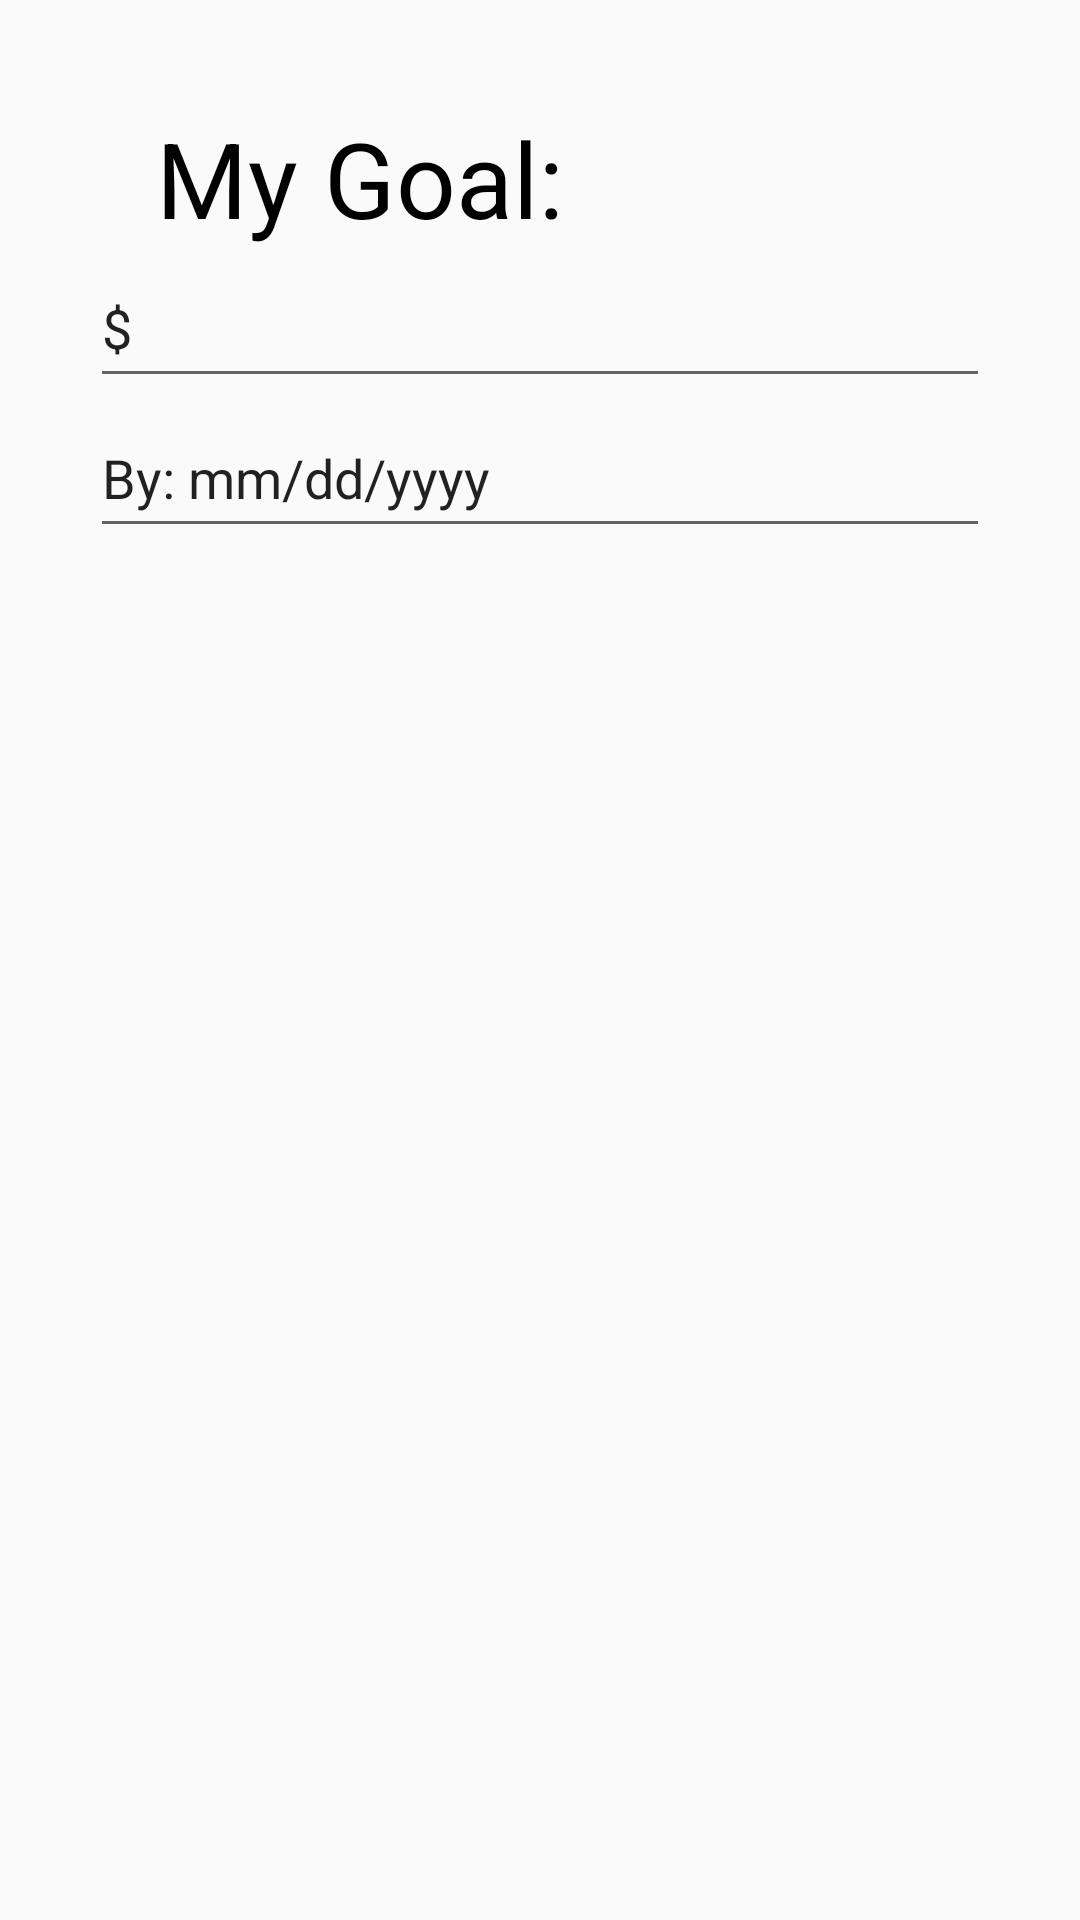

Android layout source for this screen:
<!-- AndroidManifest.xml: application theme Theme.BudgetLY.edit -->
<!-- res/layout/fragment_settings.xml -->
<?xml version="1.0" encoding="utf-8"?>
<RelativeLayout xmlns:android="http://schemas.android.com/apk/res/android"
    android:layout_width="match_parent"
    android:layout_height="match_parent"
    xmlns:app="http://schemas.android.com/apk/res-auto">

    <TextView
        android:layout_width="match_parent"
        android:layout_height="wrap_content"
        android:layout_marginStart="52dp"
        android:layout_marginTop="36dp"
        android:text="My Goal:"
        android:textColor="@color/black"
        android:textSize="35sp"
        app:layout_constraintStart_toStartOf="parent"
        app:layout_constraintTop_toTopOf="parent"
        android:id="@+id/goal_title"/>

    <EditText
        android:layout_width="300dp"
        android:layout_height="50dp"
        android:layout_centerHorizontal="true"
        android:layout_below="@id/goal_title"
        android:id="@+id/goal"
        android:text="$"/>

    <EditText
        android:layout_width="300dp"
        android:layout_height="50dp"
        android:layout_centerHorizontal="true"
        android:layout_below="@id/goal"
        android:text="By: mm/dd/yyyy"/>

</RelativeLayout>
<!-- resources referenced by this layout -->
<resources>
  <style name="Theme.BudgetLY.edit" parent="Theme.AppCompat.Light.NoActionBar">
          <item name="android:windowFullscreen">true</item>
          <item name="windowNoTitle">true</item>
          <item name="windowActionBar">false</item>
          <item name="android:windowContentOverlay">@null</item>
      </style>
  <!-- not gathered from this repository: default colours our renderer supplied (Android Studio template values) -->
  <color name="black">#FF000000</color>
</resources>
